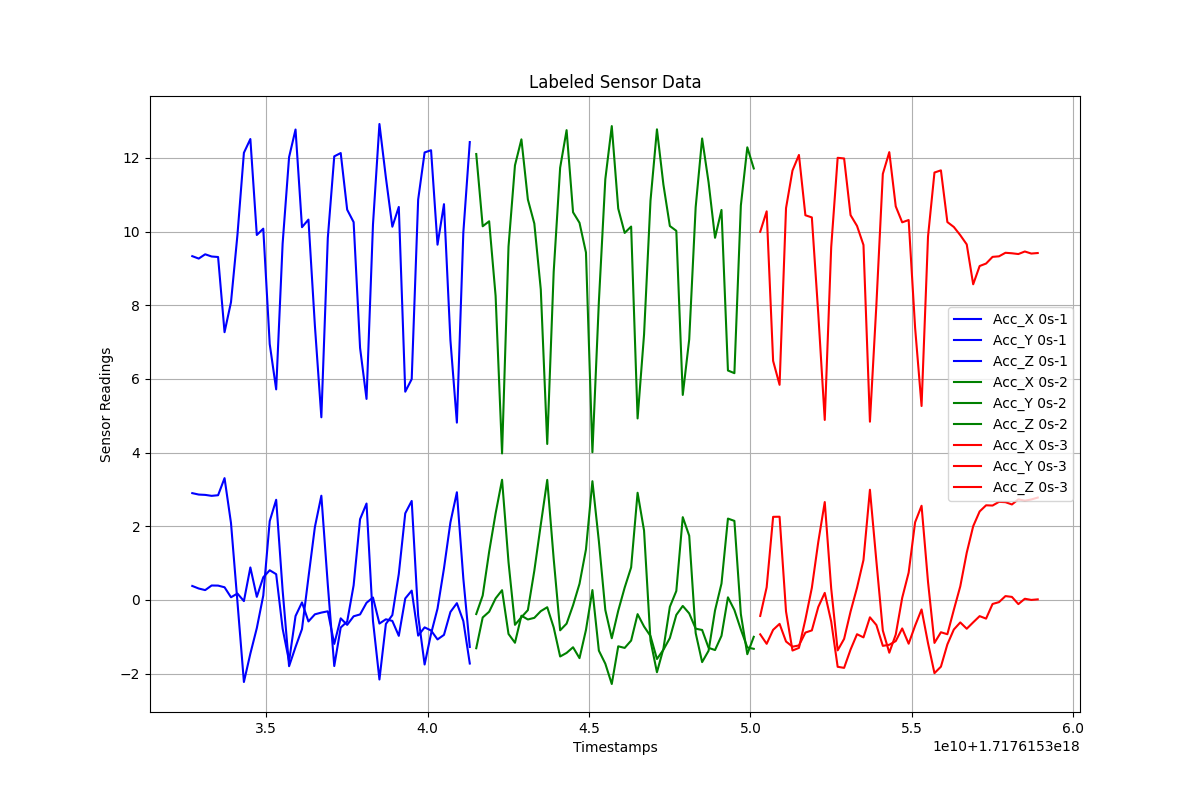

The table this chart was drawn from, first rows:
Timestamps, Acc_X, Acc_Y, Acc_Z, Label
1.7176153327039675e+18, 0.3796, 2.9, 9.334, 0s-1
1.7176153329039675e+18, 0.31, 2.861, 9.268, 0s-1
1.7176153331039675e+18, 0.267, 2.852, 9.384, 0s-1
1.7176153333039675e+18, 0.3921, 2.826, 9.324, 0s-1
1.7176153335039675e+18, 0.3895, 2.843, 9.31, 0s-1
1.7176153337039675e+18, 0.3441, 3.307, 7.269, 0s-1
1.7176153339039675e+18, 0.07265, 2.088, 8.084, 0s-1
1.7176153341039675e+18, 0.1739, -0.05635, 9.912, 0s-1
1.7176153343039675e+18, -0.03144, -2.227, 12.14, 0s-1
1.7176153345039675e+18, 0.8824, -1.457, 12.51, 0s-1
1.7176153347039675e+18, 0.08395, -0.7644, 9.908, 0s-1
1.7176153349039675e+18, 0.6153, 0.1175, 10.08, 0s-1
1.7176153351039675e+18, 0.8059, 2.14, 6.947, 0s-1
1.7176153353039675e+18, 0.6997, 2.72, 5.717, 0s-1
1.7176153355039675e+18, -0.7796, 0.2601, 9.675, 0s-1
1.7176153357039675e+18, -1.664, -1.799, 12.02, 0s-1
1.7176153359039675e+18, -0.4371, -1.278, 12.77, 0s-1
1.7176153361039675e+18, -0.06752, -0.791, 10.12, 0s-1
1.7176153363039675e+18, -0.5836, 0.6116, 10.33, 0s-1
1.7176153365039675e+18, -0.3905, 1.981, 7.445, 0s-1
1.7176153367039675e+18, -0.3435, 2.829, 4.959, 0s-1
1.7176153369039675e+18, -0.3086, 0.4114, 9.827, 0s-1
1.7176153371039675e+18, -1.194, -1.795, 12.04, 0s-1
1.7176153373039675e+18, -0.4997, -0.7491, 12.13, 0s-1
1.7176153375039675e+18, -0.6768, -0.5881, 10.6, 0s-1
1.7176153377039675e+18, -0.444, 0.3959, 10.26, 0s-1
1.7176153379039675e+18, -0.3933, 2.193, 6.842, 0s-1
1.7176153381039675e+18, -0.07708, 2.617, 5.458, 0s-1
1.7176153383039675e+18, 0.06587, -0.571, 10.19, 0s-1
1.7176153385039675e+18, -0.6412, -2.16, 12.92, 0s-1
1.7176153387039675e+18, -0.5251, -0.6514, 11.47, 0s-1
1.7176153389039675e+18, -0.569, -0.4112, 10.13, 0s-1
1.7176153391039675e+18, -0.9746, 0.7057, 10.67, 0s-1
1.7176153393039675e+18, 0.04018, 2.351, 5.654, 0s-1
1.7176153395039675e+18, 0.253, 2.688, 5.995, 0s-1
1.7176153397039675e+18, -0.9688, -0.4266, 10.87, 0s-1
1.7176153399039675e+18, -0.745, -1.753, 12.15, 0s-1
1.7176153401039675e+18, -0.829, -0.9159, 12.21, 0s-1
1.7176153403039675e+18, -1.072, -0.2356, 9.645, 0s-1
1.7176153405039675e+18, -0.9487, 0.8569, 10.75, 0s-1
1.7176153407039675e+18, -0.3263, 2.107, 7.049, 0s-1
1.7176153409039675e+18, -0.08776, 2.923, 4.814, 0s-1
1.7176153411039675e+18, -0.5741, 0.5803, 9.975, 0s-1
1.7176153413039675e+18, -1.727, -1.276, 12.43, 0s-1
1.7176153415039675e+18, -1.311, -0.383, 12.11, 0s-2
1.7176153417039675e+18, -0.476, 0.1193, 10.14, 0s-2
1.7176153419039675e+18, -0.3199, 1.309, 10.28, 0s-2
1.7176153421039675e+18, 0.04162, 2.35, 8.255, 0s-2
1.7176153423039675e+18, 0.2648, 3.262, 3.977, 0s-2
1.7176153425039675e+18, -0.9234, 1.027, 9.592, 0s-2
1.7176153427039675e+18, -1.162, -0.6757, 11.8, 0s-2
1.7176153429039675e+18, -0.4277, -0.4703, 12.51, 0s-2
1.7176153431039675e+18, -0.5306, -0.2762, 10.87, 0s-2
1.7176153433039675e+18, -0.4862, 0.7942, 10.22, 0s-2
1.7176153435039675e+18, -0.3046, 2.044, 8.43, 0s-2
1.7176153437039675e+18, -0.1978, 3.259, 4.234, 0s-2
1.7176153439039675e+18, -0.7461, 1.114, 8.908, 0s-2
1.7176153441039675e+18, -1.536, -0.8247, 11.73, 0s-2
1.7176153443039675e+18, -1.438, -0.6434, 12.75, 0s-2
1.7176153445039675e+18, -1.285, -0.145, 10.53, 0s-2
... 73 more rows
